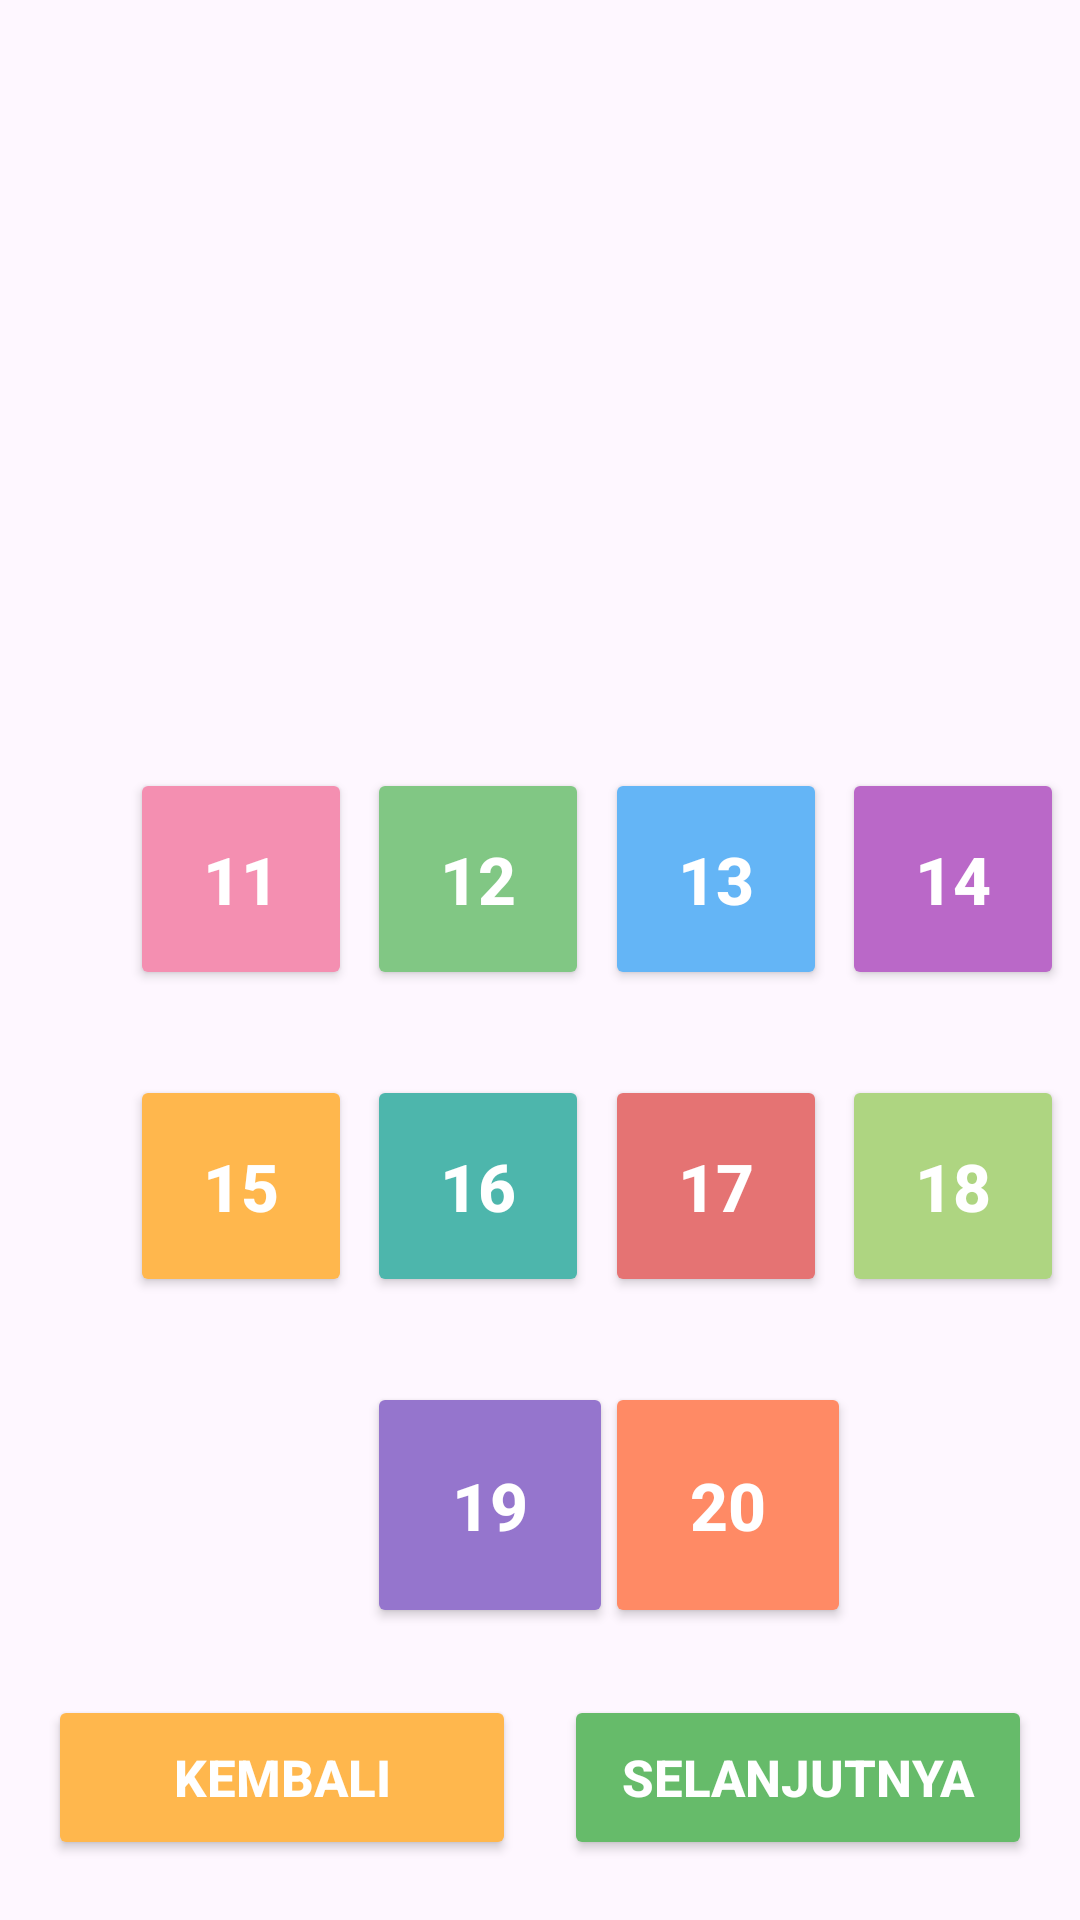

Here is an Android app screen rendered from its layout file. Give the layout XML and the strings, colors and styles it references.
<!-- AndroidManifest.xml: application theme Theme.MariBelajar -->
<!-- res/layout/belajarangka2.xml -->
<?xml version="1.0" encoding="utf-8"?>
<androidx.constraintlayout.widget.ConstraintLayout
    xmlns:android="http://schemas.android.com/apk/res/android"
    xmlns:app="http://schemas.android.com/apk/res-auto"
    android:layout_width="match_parent"
    android:layout_height="match_parent">

    
    <ImageView
        android:id="@+id/imageView7"
        android:layout_width="0dp"
        android:layout_height="0dp"
        android:src="@drawable/belajarangka"
        android:scaleType="fitXY"
        app:layout_constraintTop_toTopOf="parent"
        app:layout_constraintBottom_toBottomOf="parent"
        app:layout_constraintStart_toStartOf="parent"
        app:layout_constraintEnd_toEndOf="parent"/>

    
    <androidx.constraintlayout.widget.Guideline
        android:id="@+id/g1"
        android:layout_width="wrap_content"
        android:layout_height="wrap_content"
        android:orientation="vertical"
        app:layout_constraintGuide_percent="0.12"/>

    <androidx.constraintlayout.widget.Guideline
        android:id="@+id/g2"
        android:layout_width="wrap_content"
        android:layout_height="wrap_content"
        android:orientation="vertical"
        app:layout_constraintGuide_percent="0.34"/>

    <androidx.constraintlayout.widget.Guideline
        android:id="@+id/g3"
        android:layout_width="wrap_content"
        android:layout_height="wrap_content"
        android:orientation="vertical"
        app:layout_constraintGuide_percent="0.56"/>

    <androidx.constraintlayout.widget.Guideline
        android:id="@+id/g4"
        android:layout_width="wrap_content"
        android:layout_height="wrap_content"
        android:orientation="vertical"
        app:layout_constraintGuide_percent="0.78"/>

    
    <androidx.constraintlayout.widget.Guideline
        android:id="@+id/h1"
        android:layout_width="wrap_content"
        android:layout_height="wrap_content"
        android:orientation="horizontal"
        app:layout_constraintGuide_percent="0.40"/>

    <androidx.constraintlayout.widget.Guideline
        android:id="@+id/h2"
        android:layout_width="wrap_content"
        android:layout_height="wrap_content"
        android:orientation="horizontal"
        app:layout_constraintGuide_percent="0.56"/>

    <androidx.constraintlayout.widget.Guideline
        android:id="@+id/h3"
        android:layout_width="wrap_content"
        android:layout_height="wrap_content"
        android:orientation="horizontal"
        app:layout_constraintGuide_percent="0.72"/>

    

    <Button
        android:id="@+id/btn11"
        android:layout_width="74dp"
        android:layout_height="74dp"
        android:text="11"
        android:textSize="22sp"
        android:textStyle="bold"
        android:textColor="#FFFFFF"
        android:backgroundTint="#F48FB1"
        app:layout_constraintStart_toStartOf="@id/g1"
        app:layout_constraintTop_toTopOf="@id/h1"/>

    <Button
        android:id="@+id/btn12"
        android:layout_width="74dp"
        android:layout_height="74dp"
        android:text="12"
        android:textSize="22sp"
        android:textStyle="bold"
        android:textColor="#FFFFFF"
        android:backgroundTint="#81C784"
        app:layout_constraintStart_toStartOf="@id/g2"
        app:layout_constraintTop_toTopOf="@id/h1"/>

    <Button
        android:id="@+id/btn13"
        android:layout_width="74dp"
        android:layout_height="74dp"
        android:text="13"
        android:textSize="22sp"
        android:textStyle="bold"
        android:textColor="#FFFFFF"
        android:backgroundTint="#64B5F6"
        app:layout_constraintStart_toStartOf="@id/g3"
        app:layout_constraintTop_toTopOf="@id/h1"/>

    <Button
        android:id="@+id/btn14"
        android:layout_width="74dp"
        android:layout_height="74dp"
        android:text="14"
        android:textSize="22sp"
        android:textStyle="bold"
        android:textColor="#FFFFFF"
        android:backgroundTint="#BA68C8"
        app:layout_constraintStart_toStartOf="@id/g4"
        app:layout_constraintTop_toTopOf="@id/h1"/>

    

    <Button
        android:id="@+id/btn15"
        android:layout_width="74dp"
        android:layout_height="74dp"
        android:text="15"
        android:textSize="22sp"
        android:textStyle="bold"
        android:textColor="#FFFFFF"
        android:backgroundTint="#FFB74D"
        app:layout_constraintStart_toStartOf="@id/g1"
        app:layout_constraintTop_toTopOf="@id/h2"/>

    <Button
        android:id="@+id/btn16"
        android:layout_width="74dp"
        android:layout_height="74dp"
        android:text="16"
        android:textSize="22sp"
        android:textStyle="bold"
        android:textColor="#FFFFFF"
        android:backgroundTint="#4DB6AC"
        app:layout_constraintStart_toStartOf="@id/g2"
        app:layout_constraintTop_toTopOf="@id/h2"/>

    <Button
        android:id="@+id/btn17"
        android:layout_width="74dp"
        android:layout_height="74dp"
        android:text="17"
        android:textSize="22sp"
        android:textStyle="bold"
        android:textColor="#FFFFFF"
        android:backgroundTint="#E57373"
        app:layout_constraintStart_toStartOf="@id/g3"
        app:layout_constraintTop_toTopOf="@id/h2"/>

    <Button
        android:id="@+id/btn18"
        android:layout_width="74dp"
        android:layout_height="74dp"
        android:text="18"
        android:textSize="22sp"
        android:textStyle="bold"
        android:textColor="#FFFFFF"
        android:backgroundTint="#AED581"
        app:layout_constraintStart_toStartOf="@id/g4"
        app:layout_constraintTop_toTopOf="@id/h2"/>

    

    <Button
        android:id="@+id/btn19"
        android:layout_width="82dp"
        android:layout_height="82dp"
        android:text="19"
        android:textSize="22sp"
        android:textStyle="bold"
        android:textColor="#FFFFFF"
        android:backgroundTint="#9575CD"
        app:layout_constraintStart_toStartOf="@id/g2"
        app:layout_constraintTop_toTopOf="@id/h3"/>

    <Button
        android:id="@+id/btn20"
        android:layout_width="82dp"
        android:layout_height="82dp"
        android:text="20"
        android:textSize="22sp"
        android:textStyle="bold"
        android:textColor="#FFFFFF"
        android:backgroundTint="#FF8A65"
        app:layout_constraintStart_toStartOf="@id/g3"
        app:layout_constraintTop_toTopOf="@id/h3"/>

    

    <Button
        android:id="@+id/btnKembali"
        android:layout_width="0dp"
        android:layout_height="55dp"
        android:layout_marginStart="16dp"
        android:layout_marginEnd="8dp"
        android:layout_marginBottom="20dp"
        android:text="KEMBALI"
        android:textStyle="bold"
        android:textSize="17sp"
        android:textColor="#FFFFFF"
        android:backgroundTint="#FFB74D"
        app:layout_constraintStart_toStartOf="parent"
        app:layout_constraintEnd_toStartOf="@id/btnSelanjutnya"
        app:layout_constraintBottom_toBottomOf="parent"
        app:layout_constraintHorizontal_weight="1"/>

    <Button
        android:id="@+id/btnSelanjutnya"
        android:layout_width="0dp"
        android:layout_height="55dp"
        android:layout_marginStart="8dp"
        android:layout_marginEnd="16dp"
        android:layout_marginBottom="20dp"
        android:text="SELANJUTNYA"
        android:textStyle="bold"
        android:textSize="17sp"
        android:textColor="#FFFFFF"
        android:backgroundTint="#66BB6A"
        app:layout_constraintStart_toEndOf="@id/btnKembali"
        app:layout_constraintEnd_toEndOf="parent"
        app:layout_constraintBottom_toBottomOf="parent"
        app:layout_constraintHorizontal_weight="1"/>

</androidx.constraintlayout.widget.ConstraintLayout>
<!-- resources referenced by this layout -->
<resources>
  <style name="Theme.MariBelajar" parent="Base.Theme.MariBelajar" />
  <style name="Base.Theme.MariBelajar" parent="Theme.Material3.DayNight.NoActionBar">
          
          
      </style>
</resources>
